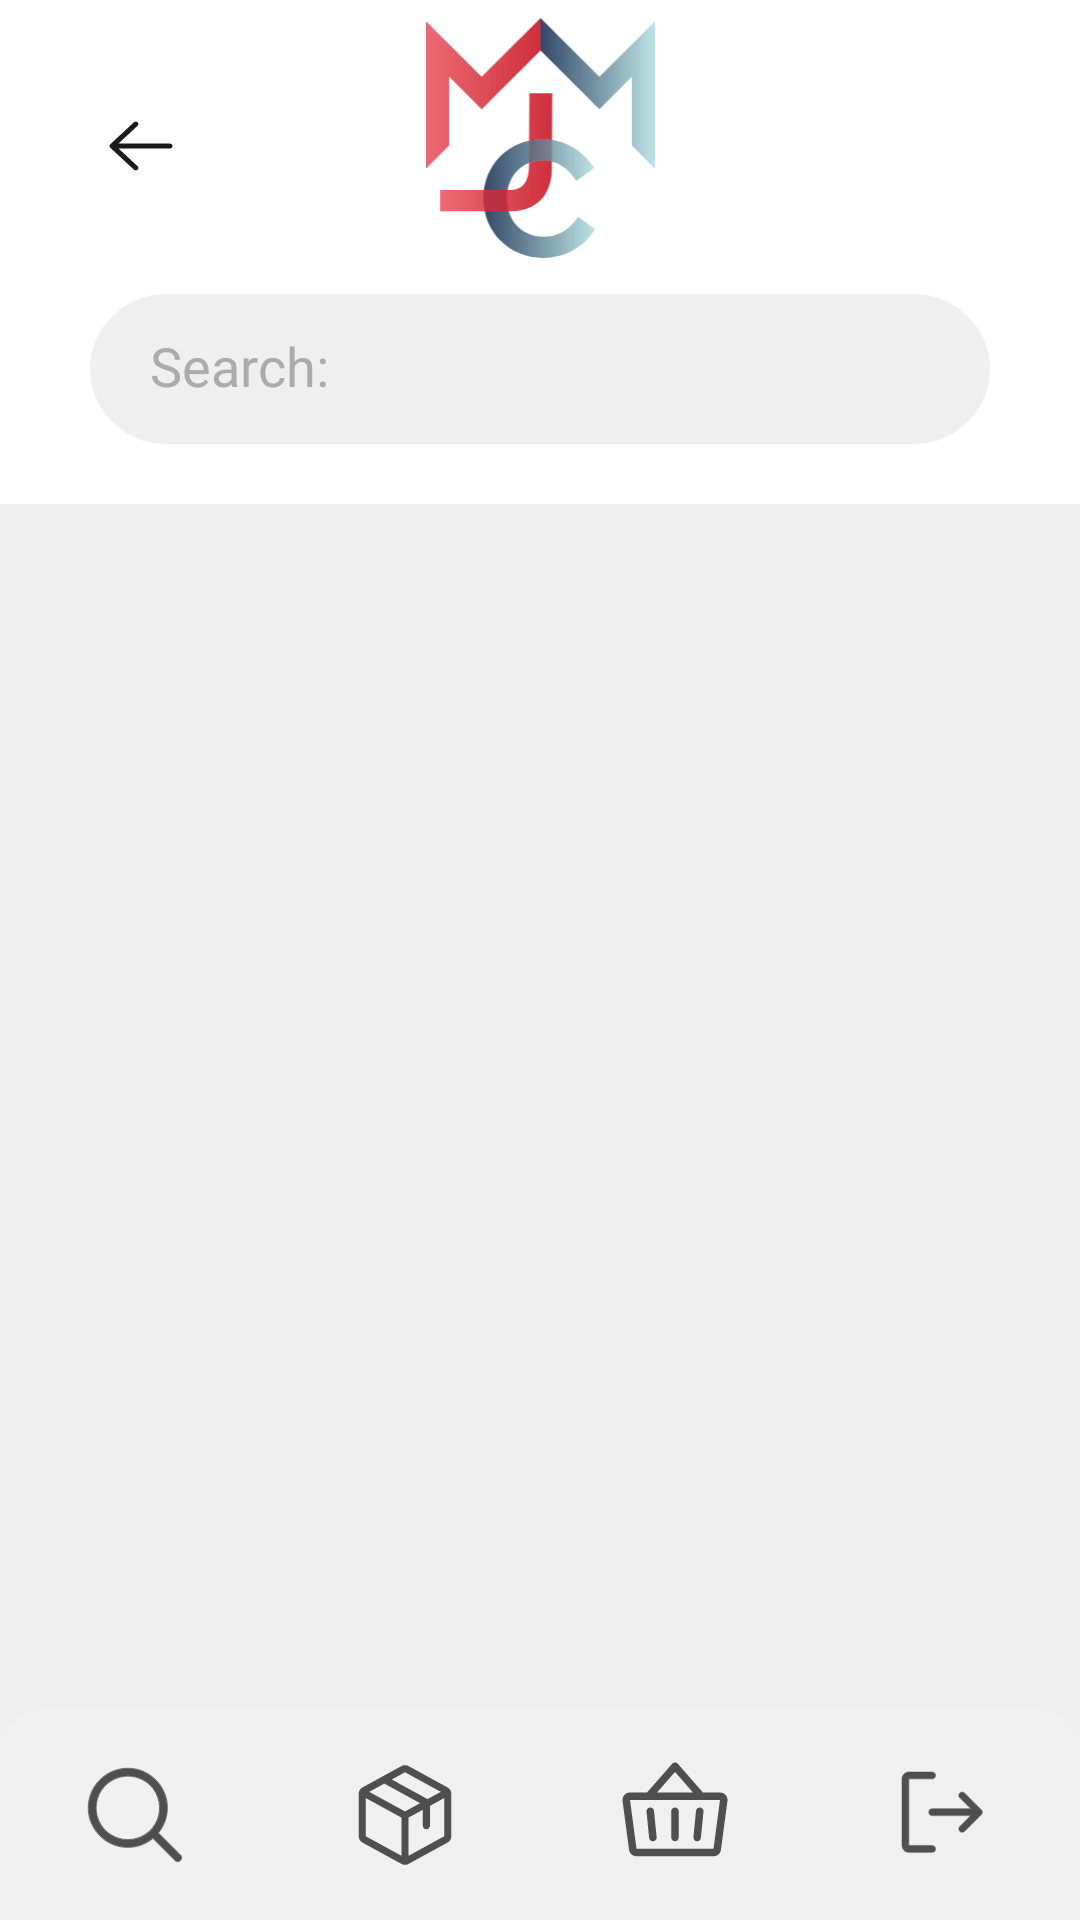

Here is an Android app screen rendered from its layout file. Give the layout XML and the strings, colors and styles it references.
<!-- AndroidManifest.xml: application theme Theme.B07projectteam1 -->
<!-- res/layout/activity_store_detail.xml -->
<?xml version="1.0" encoding="utf-8"?>
<androidx.constraintlayout.widget.ConstraintLayout xmlns:android="http://schemas.android.com/apk/res/android"
    xmlns:app="http://schemas.android.com/apk/res-auto"
    xmlns:tools="http://schemas.android.com/tools"
    android:layout_width="match_parent"
    android:layout_height="match_parent"
    android:background="@color/light_gray"
    tools:context=".StoreActivity">

    <ImageView
        android:id="@+id/search_store_background"
        android:layout_width="0dp"
        android:layout_height="168dp"
        android:background="@color/pure_white"
        app:layout_constraintEnd_toEndOf="parent"
        app:layout_constraintStart_toStartOf="parent"
        app:layout_constraintTop_toTopOf="parent" />

    <ImageButton
        android:id="@+id/store_back_button"
        android:layout_width="50dp"
        android:layout_height="50dp"
        android:backgroundTint="#00FFFFFF"
        app:layout_constraintBottom_toBottomOf="@+id/search_store_background"
        app:layout_constraintEnd_toStartOf="@+id/store_logo_inner"
        app:layout_constraintHorizontal_bias="0.25"
        app:layout_constraintStart_toStartOf="@+id/search_store_background"
        app:layout_constraintTop_toTopOf="parent"
        app:layout_constraintVertical_bias="0.19999999"
        app:srcCompat="@drawable/arrow_left_back"
        tools:ignore="SpeakableTextPresentCheck" />

    <EditText
        android:textCursorDrawable="@color/dark_gray"
        android:id="@+id/search_bar_store"
        android:layout_width="300dp"
        android:layout_height="50dp"
        android:layout_alignParentLeft="true"
        android:layout_alignParentTop="true"
        android:layout_marginTop="12dp"
        android:background="@drawable/mall_search_bar"
        android:fontFamily="@font/mundial_light"
        android:gravity="start|center_vertical"
        android:hint="Search:"
        android:paddingStart="20dp"
        android:paddingEnd="20dp"
        android:paddingBottom="2dp"
        android:singleLine="true"
        android:textColorHint="@color/dark_gray"
        app:layout_constraintBottom_toBottomOf="@+id/search_store_background"
        app:layout_constraintEnd_toEndOf="@+id/search_store_background"
        app:layout_constraintStart_toStartOf="@+id/search_store_background"
        app:layout_constraintTop_toBottomOf="@+id/store_logo_inner"
        app:layout_constraintVertical_bias="0.0" />

    <ImageView
        android:id="@+id/store_logo_inner"
        android:layout_width="85dp"
        android:layout_height="80dp"
        app:layout_constraintBottom_toBottomOf="@+id/search_store_background"
        app:layout_constraintEnd_toEndOf="parent"
        app:layout_constraintStart_toStartOf="parent"
        app:layout_constraintTop_toTopOf="@+id/search_store_background"
        app:layout_constraintVertical_bias="0.068"
        app:srcCompat="@drawable/logo" />

    <androidx.recyclerview.widget.RecyclerView
        android:id="@+id/product_recycler_view"
        android:layout_width="wrap_content"
        android:layout_height="0dp"
        android:layout_marginTop="21dp"
        app:layout_constraintBottom_toTopOf="@+id/mall_bottom_ribbon"
        app:layout_constraintEnd_toEndOf="parent"
        app:layout_constraintStart_toStartOf="parent"
        app:layout_constraintTop_toBottomOf="@+id/search_bar_store"
        app:layout_constraintVertical_bias="0.62" />

    <RelativeLayout
        android:id="@+id/mall_bottom_ribbon"
        android:layout_width="match_parent"
        android:layout_height="70dp"
        android:layout_alignParentLeft="true"
        android:layout_alignParentTop="true"
        android:background="@drawable/mall_ribbon_bottom"
        app:layout_constraintBottom_toBottomOf="parent"
        app:layout_constraintEnd_toEndOf="parent"
        app:layout_constraintHorizontal_bias="0.0"
        app:layout_constraintStart_toStartOf="parent">

        <LinearLayout
            android:layout_width="match_parent"
            android:layout_height="match_parent"
            android:layout_alignParentTop="true"
            android:layout_marginTop="0dp"
            android:gravity="center"
            android:orientation="horizontal">

            <ImageButton
                android:id="@+id/store_ribbon_search"
                android:layout_width="0dp"
                android:layout_height="wrap_content"
                android:layout_weight="1"
                android:backgroundTint="#00FFFFFF"
                app:srcCompat="@drawable/search_icon_bold"
                tools:ignore="SpeakableTextPresentCheck" />

            <ImageButton
                android:id="@+id/store_ribbon_orders"
                android:layout_width="0dp"
                android:layout_height="wrap_content"
                android:layout_weight="1"
                android:backgroundTint="#00FFFFFF"
                android:src="@drawable/package_1"
                tools:ignore="SpeakableTextPresentCheck" />

            <ImageButton
                android:id="@+id/store_ribbon_cart"
                android:layout_width="0dp"
                android:layout_height="wrap_content"
                android:layout_weight="1"
                android:backgroundTint="#00FFFFFF"
                android:src="@drawable/basket_1"
                tools:ignore="SpeakableTextPresentCheck" />

            <ImageButton
                android:id="@+id/store_ribbon_user"
                android:layout_width="0dp"
                android:layout_height="wrap_content"
                android:layout_weight="1"
                android:backgroundTint="#00FFFFFF"
                android:src="@drawable/logout_bold"
                tools:ignore="SpeakableTextPresentCheck" />
        </LinearLayout>

    </RelativeLayout>

</androidx.constraintlayout.widget.ConstraintLayout>
<!-- resources referenced by this layout -->
<resources>
  <color name="dark_gray">#ABABAB</color>
  <color name="light_gray">#EFEFEF</color>
  <color name="pure_white">#FFFFFFFF</color>
  <!-- drawable arrow_left_back (drawable) -->
  <vector xmlns:android="http://schemas.android.com/apk/res/android"
      android:width="28dp"
      android:height="26dp"
      android:viewportWidth="28"
      android:viewportHeight="26">
    <path
        android:pathData="M24.5,13C24.5,13.215 24.408,13.422 24.244,13.575C24.08,13.727 23.857,13.813 23.625,13.813H6.487L12.869,19.738C12.95,19.813 13.015,19.903 13.059,20.001C13.103,20.1 13.125,20.206 13.125,20.313C13.125,20.419 13.103,20.525 13.059,20.624C13.015,20.722 12.95,20.812 12.869,20.887C12.788,20.963 12.691,21.023 12.585,21.063C12.479,21.104 12.365,21.125 12.25,21.125C12.135,21.125 12.021,21.104 11.915,21.063C11.809,21.023 11.712,20.963 11.631,20.887L3.756,13.575C3.675,13.499 3.61,13.41 3.566,13.311C3.522,13.212 3.499,13.107 3.499,13C3.499,12.893 3.522,12.788 3.566,12.689C3.61,12.59 3.675,12.501 3.756,12.425L11.631,5.113C11.795,4.96 12.018,4.875 12.25,4.875C12.482,4.875 12.705,4.96 12.869,5.113C13.033,5.265 13.125,5.472 13.125,5.687C13.125,5.903 13.033,6.11 12.869,6.262L6.487,12.188H23.625C23.857,12.188 24.08,12.273 24.244,12.425C24.408,12.578 24.5,12.785 24.5,13Z"
        android:fillColor="#1A1A1A"/>
  </vector>
  <!-- drawable logo: vector/xml drawable (drawable, 3798 chars, omitted) -->
  <!-- drawable mall_ribbon_bottom (drawable) -->
  <?xml version="1.0" encoding="utf-8"?>
  <shape xmlns:android="http://schemas.android.com/apk/res/android"
      android:width="360dp"
      android:height="79dp"
      android:shape="rectangle"
      android:viewportWidth="360"
      android:viewportHeight="79">
      <solid android:color="#F0F0F0" />
      <corners
          android:topLeftRadius="15dp"
          android:topRightRadius="15dp" />
  </shape>
  <!-- drawable mall_search_bar (drawable) -->
  <?xml version="1.0" encoding="utf-8"?>
  <vector
      xmlns:android="http://schemas.android.com/apk/res/android"
      xmlns:aapt="http://schemas.android.com/aapt"
      android:width="300dp"
      android:height="51dp"
      android:viewportWidth="300"
      android:viewportHeight="51"
      >
      <group>
          <clip-path
              android:pathData="M25.5 0H274.5C288.583 0 300 11.4167 300 25.5C300 39.5833 288.583 51 274.5 51H25.5C11.4167 51 0 39.5833 0 25.5C0 11.4167 11.4167 0 25.5 0Z"
              />
          <path
              android:pathData="M0 0V51H300V0"
              android:fillColor="#EFEFEF"
              />
      </group>
  </vector>
  <!-- drawable package_1 (drawable) -->
  <vector xmlns:android="http://schemas.android.com/apk/res/android"
      android:width="38dp"
      android:height="38dp"
      android:viewportWidth="38"
      android:viewportHeight="38">
    <path
        android:pathData="M33.202,9.819L20.14,2.672C19.791,2.479 19.399,2.378 19,2.378C18.601,2.378 18.209,2.479 17.86,2.672L4.798,9.822C4.424,10.026 4.113,10.327 3.896,10.692C3.679,11.058 3.563,11.475 3.563,11.9V26.097C3.563,26.522 3.679,26.939 3.896,27.305C4.113,27.67 4.424,27.971 4.798,28.175L17.86,35.325C18.209,35.518 18.601,35.619 19,35.619C19.399,35.619 19.791,35.518 20.14,35.325L33.202,28.175C33.576,27.971 33.887,27.67 34.104,27.305C34.321,26.939 34.437,26.522 34.438,26.097V11.902C34.437,11.476 34.323,11.058 34.105,10.691C33.888,10.325 33.576,10.024 33.202,9.819ZM19,4.75L30.926,11.281L26.507,13.701L14.58,7.17L19,4.75ZM19,17.813L7.075,11.281L12.107,8.526L24.032,15.058L19,17.813ZM5.938,13.359L17.813,19.858V32.592L5.938,26.098V13.359ZM32.063,26.092L20.188,32.592V19.864L24.938,17.265V22.563C24.938,22.878 25.063,23.18 25.285,23.402C25.508,23.625 25.81,23.75 26.125,23.75C26.44,23.75 26.742,23.625 26.965,23.402C27.187,23.18 27.313,22.878 27.313,22.563V15.965L32.063,13.359V26.091V26.092Z"
        android:fillColor="#1A1A1A"
        android:fillAlpha="0.75"/>
  </vector>
  <style name="Theme.B07projectteam1" parent="Theme.MaterialComponents.DayNight.DarkActionBar">
          
  
  
  
  
  
  
  
  
  
  
      </style>
</resources>
